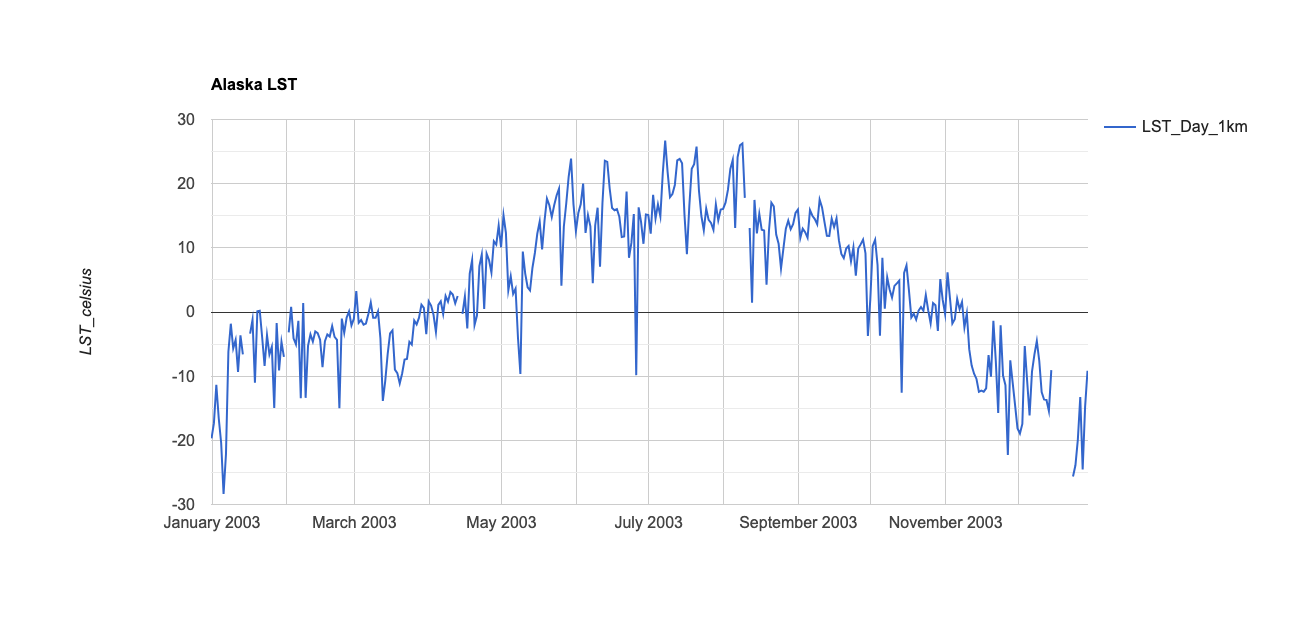

The table this chart was drawn from, first rows:
system:time_start, LST_Day_1km
Jan 1, 2003, -19.7
Jan 2, 2003, -17.32
Jan 3, 2003, -11.34
Jan 4, 2003, -16.56
Jan 5, 2003, -20.37
Jan 6, 2003, -28.37
Jan 7, 2003, -22.14
Jan 8, 2003, -6.186
Jan 9, 2003, -1.827
Jan 10, 2003, -5.662
Jan 11, 2003, -4.354
Jan 12, 2003, -9.33
Jan 13, 2003, -3.637
Jan 14, 2003, -6.594
Jan 15, 2003, 
Jan 16, 2003, 
Jan 17, 2003, -3.374
Jan 18, 2003, -1.204
Jan 19, 2003, -11.01
Jan 20, 2003, 0.096
Jan 21, 2003, 0.204
Jan 22, 2003, -3.979
Jan 23, 2003, -8.403
Jan 24, 2003, -3.611
Jan 25, 2003, -6.622
Jan 26, 2003, -5.42
Jan 27, 2003, -14.97
Jan 28, 2003, -1.726
Jan 29, 2003, -9.122
Jan 30, 2003, -4.64
Jan 31, 2003, -6.98
Feb 1, 2003, 
Feb 2, 2003, -3.165
Feb 3, 2003, 0.799
Feb 4, 2003, -4.094
Feb 5, 2003, -5.035
Feb 6, 2003, -1.388
Feb 7, 2003, -13.45
Feb 8, 2003, 1.393
Feb 9, 2003, -13.38
Feb 10, 2003, -5.266
Feb 11, 2003, -3.491
Feb 12, 2003, -4.618
Feb 13, 2003, -3.04
Feb 14, 2003, -3.306
Feb 15, 2003, -4.312
Feb 16, 2003, -8.612
Feb 17, 2003, -4.556
Feb 18, 2003, -3.497
Feb 19, 2003, -3.824
Feb 20, 2003, -2.185
Feb 21, 2003, -3.878
Feb 22, 2003, -4.335
Feb 23, 2003, -15
Feb 24, 2003, -1.031
Feb 25, 2003, -3.251
Feb 26, 2003, -0.859
Feb 27, 2003, 0.084
Feb 28, 2003, -2.087
Mar 1, 2003, -1.046
... 297 more rows
